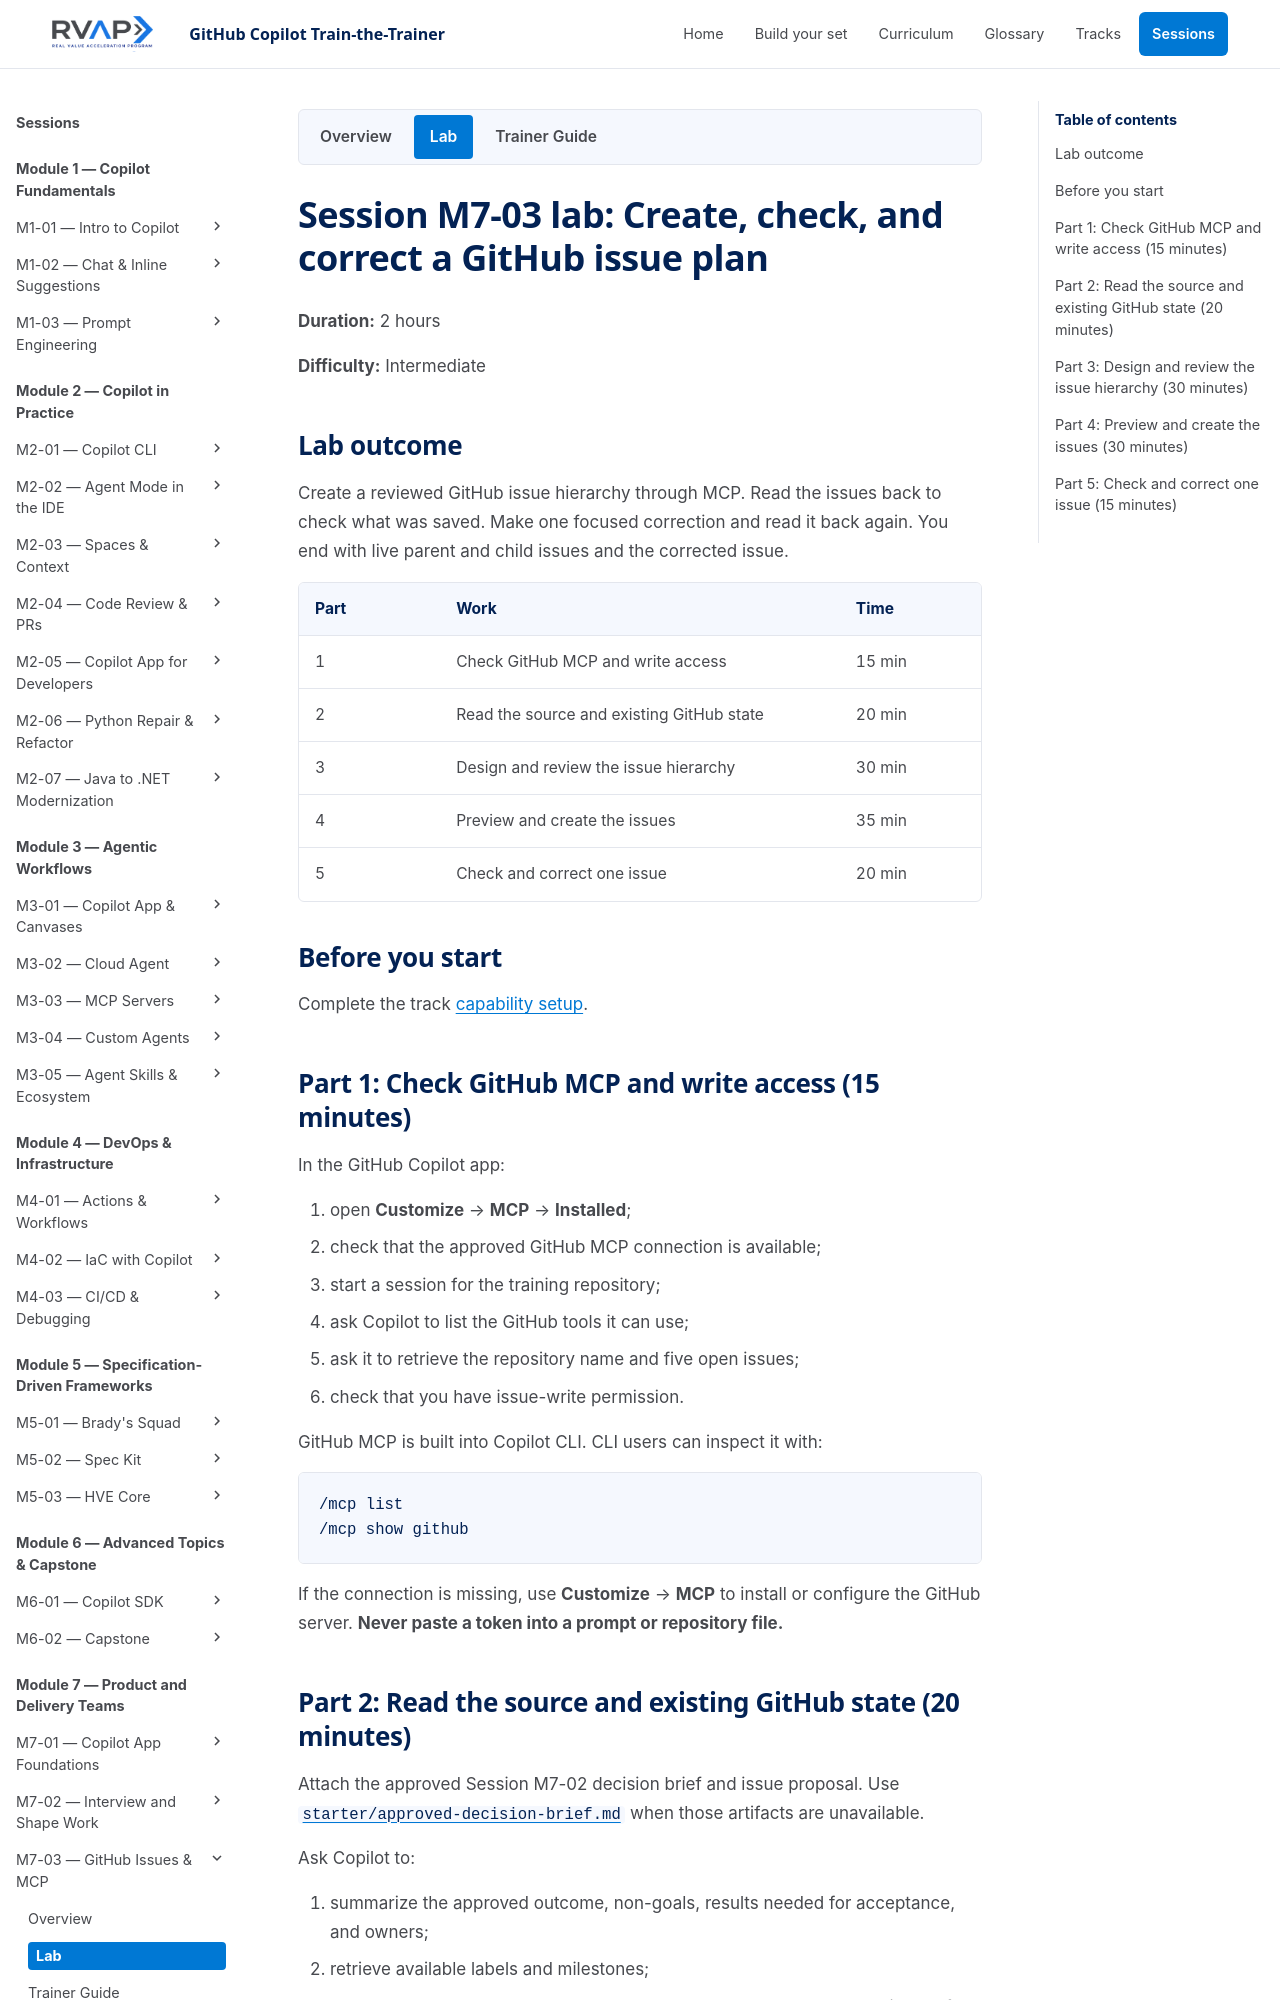

repository: microsoft/frontier-ghcp-ttt-rvas · page: previews/pr-19-4fe1381b9a/sessions/session-m7-03-plan-work-with-github-issues/lab/index.html · generator: mkdocs

# Session M7-03 lab: Create, check, and correct a GitHub issue plan

**Duration:** 2 hours

**Difficulty:** Intermediate

## Lab outcome

Create a reviewed GitHub issue hierarchy through MCP. Read the issues back to check
what was saved. Make one focused correction and read it back again.

**Boundary:** Copilot proposes, you approve each write, and a fresh GitHub read
confirms it. Work only in the training repository.

| Part | Work | Time |
| --- | --- | --- |
| 1 | Check GitHub MCP and write access | 15 min |
| 2 | Read the source and existing GitHub state | 20 min |
| 3 | Design and review the issue hierarchy | 30 min |
| 4 | Preview and create the issues | 35 min |
| 5 | Check and correct one issue | 20 min |

## Before you start

Complete the track [capability setup](../../../tracks/product-and-delivery-teams.md#capability-setup).

## Part 1: Check GitHub MCP and write access (15 minutes)

In the GitHub Copilot app:

1. open **Customize** → **MCP** → **Installed**;
2. check that the approved GitHub MCP connection is available;
3. start a session for the training repository;
4. ask Copilot to list the GitHub tools it can use;
5. ask it to retrieve the repository name and five open issues;
6. check that you have issue-write permission.

GitHub MCP is built into Copilot CLI. CLI users can inspect it with:

```text
/mcp
```

If `/mcp` differs in your version, run `/help` or `copilot mcp list` in a terminal.

If the connection is missing, use **Customize** → **MCP** to install or configure
the GitHub server. **Never paste a token into a prompt or repository file.**
